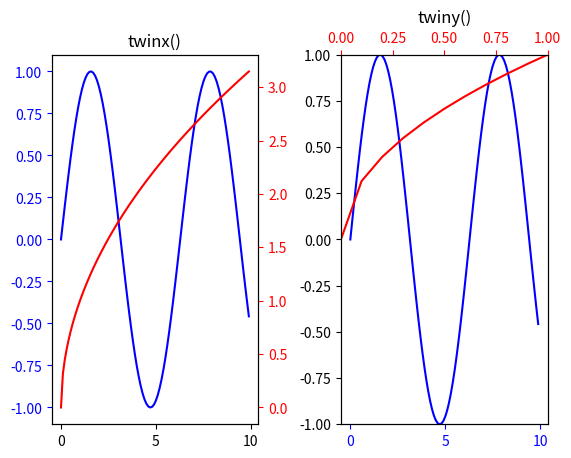

The matplotlib source for this figure: (Note: this script raises an exception after producing the figure.)
"""
TWO X OR Y AXES

You can make a second x or y axis using the twinx() (make a new y-axis) and 
twiny() (make a new x-axis). 

I miss the logic why twinx() makes a y-axis, which is the reason I started these 
tutorials - as a reference for myself.

Note that I used some fancy coloring of the axes, which will be discussed later 
in example 031. 

"""

import numpy
import matplotlib
import matplotlib.pyplot as plt


x = numpy.arange(0,10,0.1) 
y = numpy.sin(x)
z = numpy.sqrt(x)

# make the figure object
fig = plt.figure()

# create some horizontal space
fig.subplots_adjust(left=None, bottom=None, right=None, top=None, wspace=0.4, 
    hspace=None)

# twinx and twiny create a new axes instance, for two plots we need four axes
# instances
ax = [0] * 4

# make the left plot
ax[0] = fig.add_subplot(1, 2, 1)
# make the new y axis
ax[1] = ax[0].twinx()

# make the right plot
ax[2] = fig.add_subplot(1, 2, 2)
# make the new x-axis
ax[3] = ax[2].twiny()

# plot some data
# because we work in different axes instances, the color cycling does not work
ax[0].plot(x,y, c = "b")
ax[1].plot(x,z, c = "r")
ax[2].plot(x,y, c = "b")
ax[3].plot(x,z, c = "r")

# set some limits
ax[3].set_xlim(0,1) # will only affect ax[3]
ax[3].set_ylim(-1,1) # will also affect ax[2], because they share this axis

# set the title
ax[0].set_title("twinx()")
ax[2].set_title("twiny()")

# use colors to make it more clear, see example 031
ax[0].tick_params(axis='y', colors="b")
ax[1].tick_params(axis='y', colors="r")
ax[2].tick_params(axis='x', colors="b")
ax[3].tick_params(axis='x', colors="r")

plt.show()

plt.savefig("../figures/024_subplots_double_axis")



